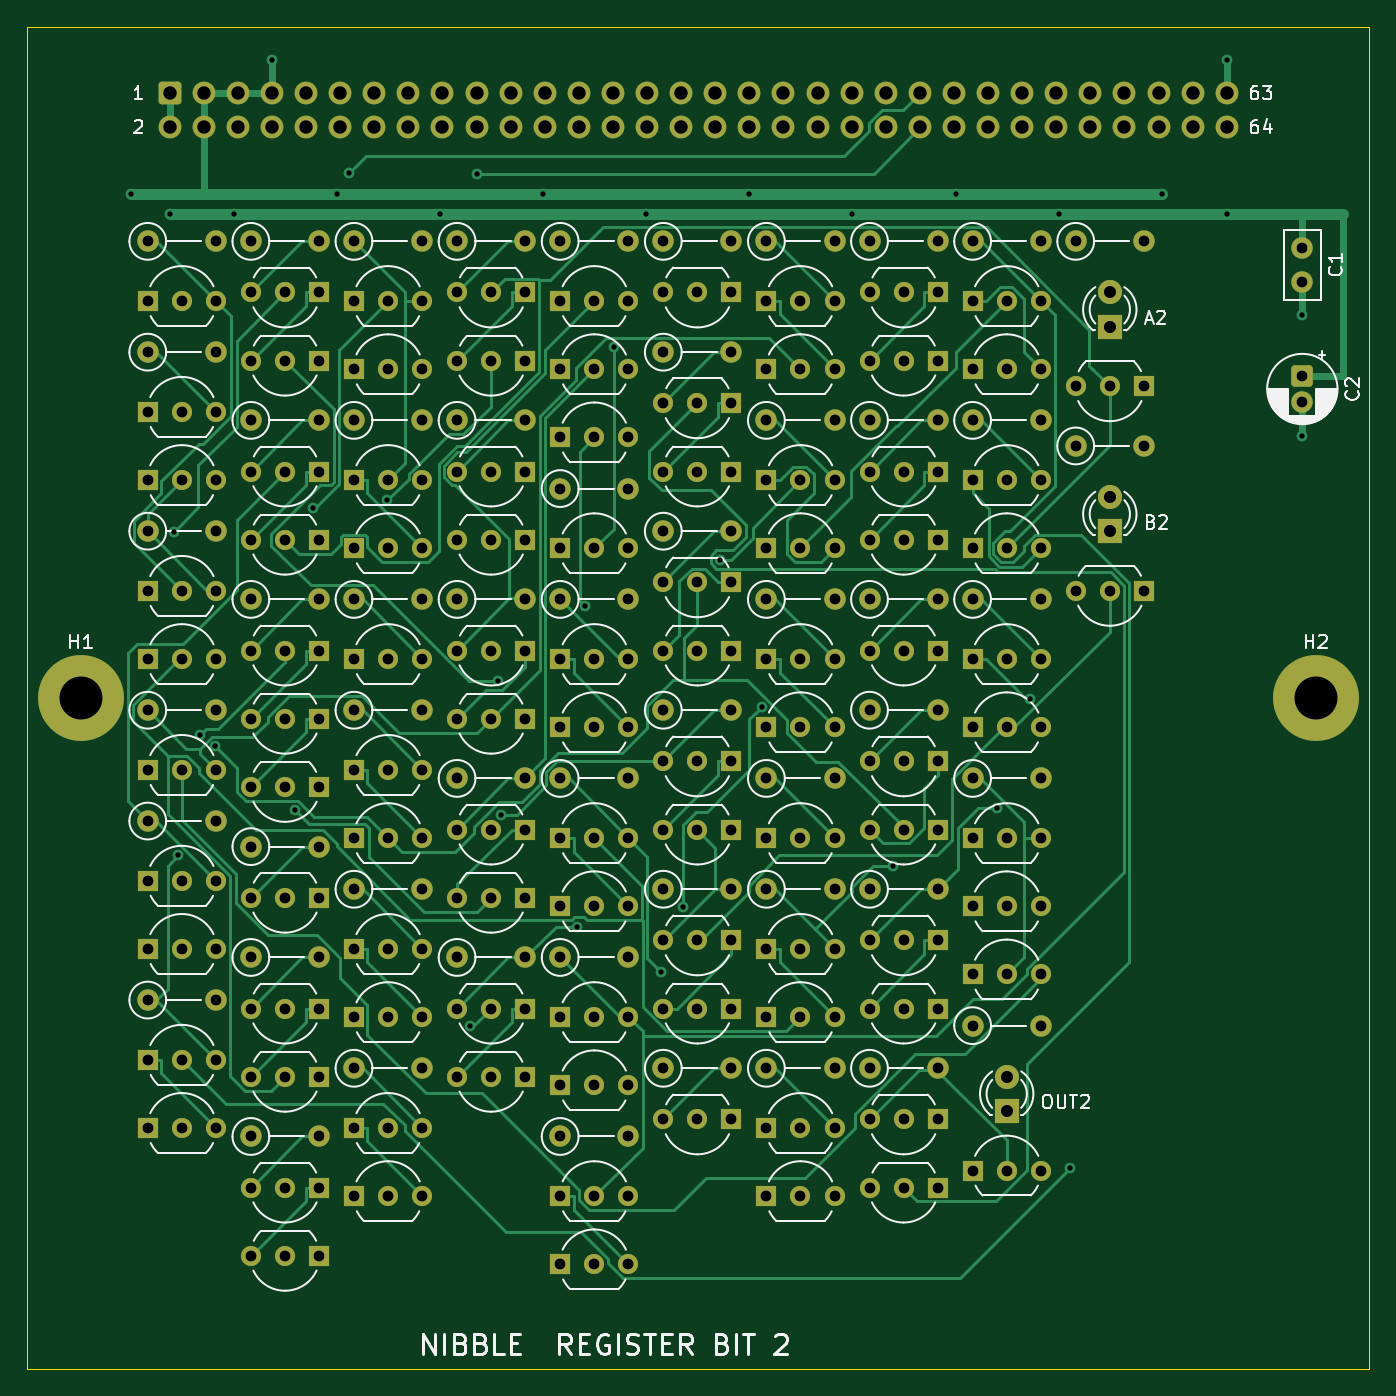
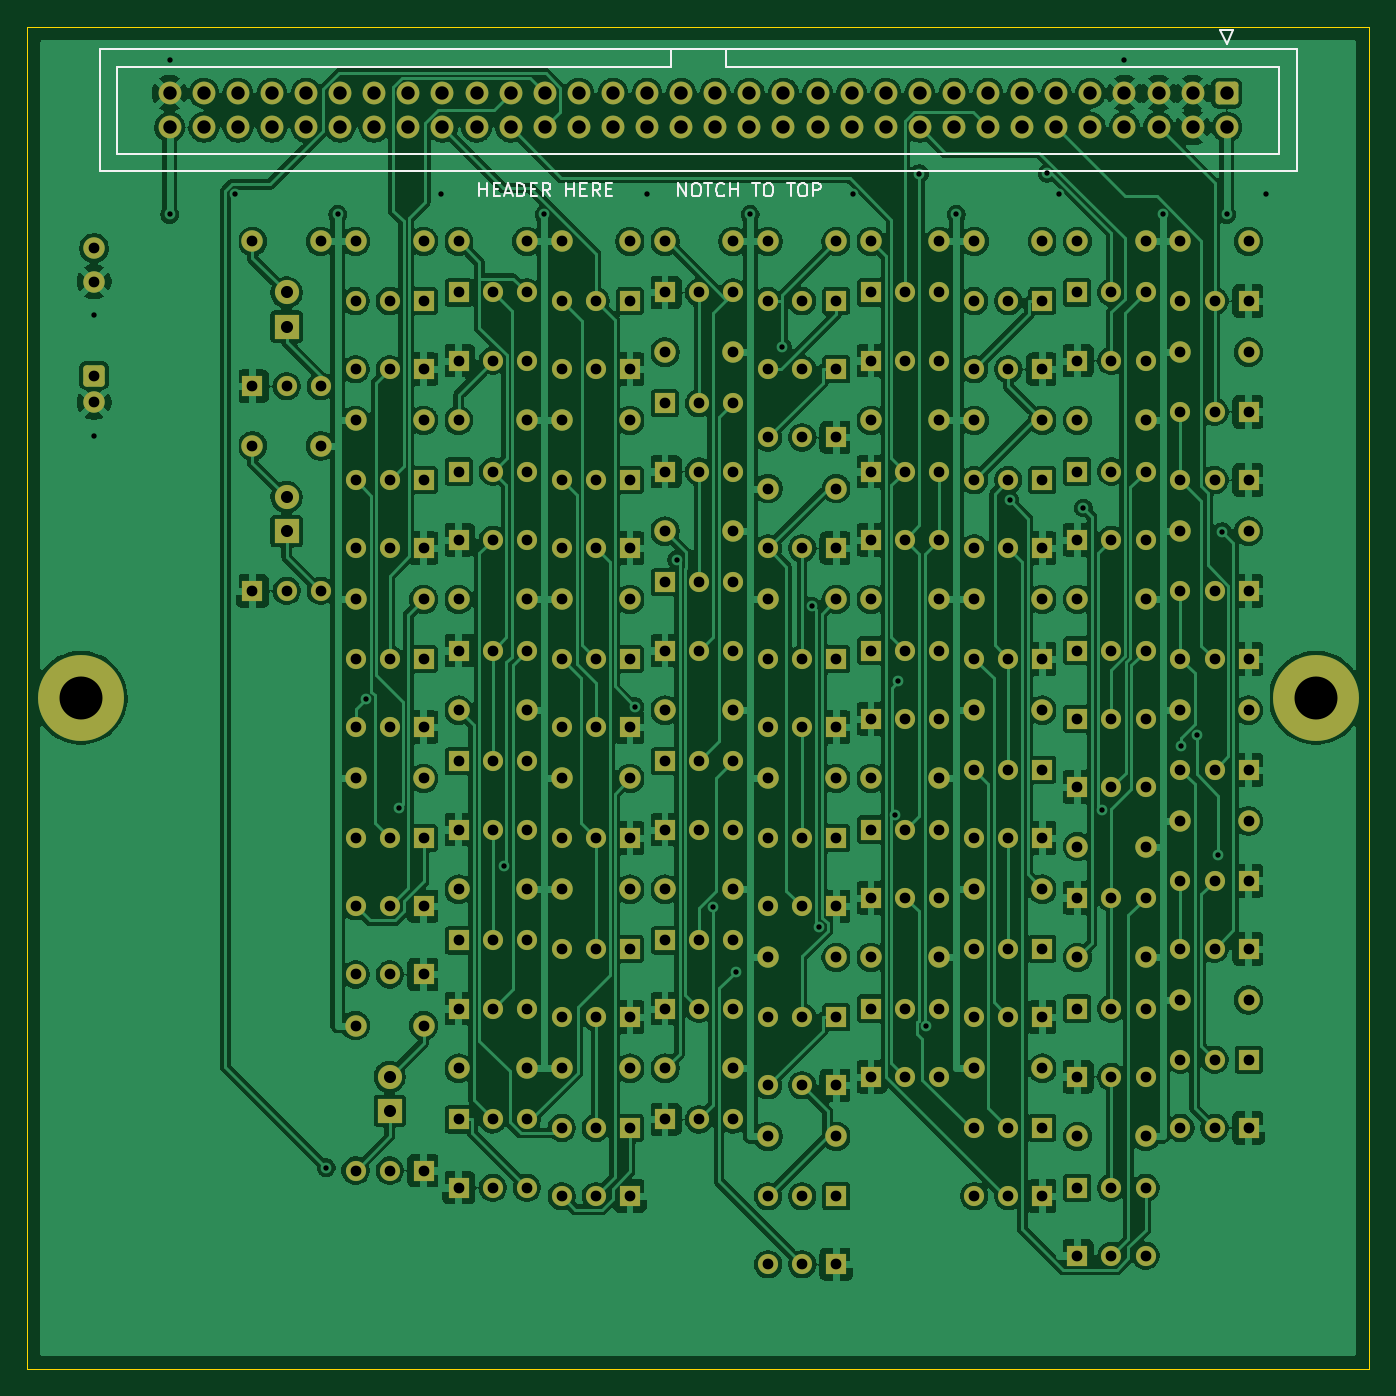
Circuit board: 10 layer files. Board 100.0 x 100.0 mm.
- bottom_copper: reg2-B_Cu.gbl (426576 bytes)
- bottom_mask: reg2-B_Mask.gbs (16930 bytes)
- paste: reg2-B_Paste.gbp (449 bytes)
- bottom_silk: reg2-B_Silkscreen.gbo (8063 bytes)
- outline: reg2-Edge_Cuts.gm1 (619 bytes)
- top_copper: reg2-F_Cu.gtl (59845 bytes)
- top_mask: reg2-F_Mask.gts (16930 bytes)
- paste: reg2-F_Paste.gtp (449 bytes)
- top_silk: reg2-F_Silkscreen.gto (73151 bytes)
- drill: reg2.drl (7844 bytes)

=== bottom_copper: reg2-B_Cu.gbl (426576 bytes, source omitted) ===
=== bottom_mask: reg2-B_Mask.gbs (16930 bytes, source omitted) ===
=== paste: reg2-B_Paste.gbp ===
%TF.GenerationSoftware,KiCad,Pcbnew,10.0.5*%
%TF.CreationDate,2026-10-01T11:27:41-04:00*%
%TF.ProjectId,reg2,72656732-2e6b-4696-9361-645f70636258,rev?*%
%TF.SameCoordinates,Original*%
%TF.FileFunction,Paste,Bot*%
%TF.FilePolarity,Positive*%
%FSLAX46Y46*%
G04 Gerber Fmt 4.6, Leading zero omitted, Abs format (unit mm)*
G04 Created by KiCad (PCBNEW 10.0.5) date 2026-10-01 11:27:41*
%MOMM*%
%LPD*%
G01*
G04 APERTURE LIST*
G04 APERTURE END LIST*
M02*

=== bottom_silk: reg2-B_Silkscreen.gbo (8063 bytes, source omitted) ===
=== outline: reg2-Edge_Cuts.gm1 ===
%TF.GenerationSoftware,KiCad,Pcbnew,10.0.5*%
%TF.CreationDate,2026-10-01T11:27:41-04:00*%
%TF.ProjectId,reg2,72656732-2e6b-4696-9361-645f70636258,rev?*%
%TF.SameCoordinates,Original*%
%TF.FileFunction,Profile,NP*%
%FSLAX46Y46*%
G04 Gerber Fmt 4.6, Leading zero omitted, Abs format (unit mm)*
G04 Created by KiCad (PCBNEW 10.0.5) date 2026-10-01 11:27:41*
%MOMM*%
%LPD*%
G01*
G04 APERTURE LIST*
%TA.AperFunction,Profile*%
%ADD10C,0.100000*%
%TD*%
G04 APERTURE END LIST*
D10*
X0Y0D02*
X100000000Y0D01*
X0Y-100000000D02*
X0Y0D01*
X100000000Y0D02*
X100000000Y-100000000D01*
X100000000Y-100000000D02*
X0Y-100000000D01*
M02*

=== top_copper: reg2-F_Cu.gtl (59845 bytes, source omitted) ===
=== top_mask: reg2-F_Mask.gts (16930 bytes, source omitted) ===
=== paste: reg2-F_Paste.gtp ===
%TF.GenerationSoftware,KiCad,Pcbnew,10.0.5*%
%TF.CreationDate,2026-10-01T11:27:41-04:00*%
%TF.ProjectId,reg2,72656732-2e6b-4696-9361-645f70636258,rev?*%
%TF.SameCoordinates,Original*%
%TF.FileFunction,Paste,Top*%
%TF.FilePolarity,Positive*%
%FSLAX46Y46*%
G04 Gerber Fmt 4.6, Leading zero omitted, Abs format (unit mm)*
G04 Created by KiCad (PCBNEW 10.0.5) date 2026-10-01 11:27:41*
%MOMM*%
%LPD*%
G01*
G04 APERTURE LIST*
G04 APERTURE END LIST*
M02*

=== top_silk: reg2-F_Silkscreen.gto (73151 bytes, source omitted) ===
=== drill: reg2.drl (7844 bytes, source omitted) ===
